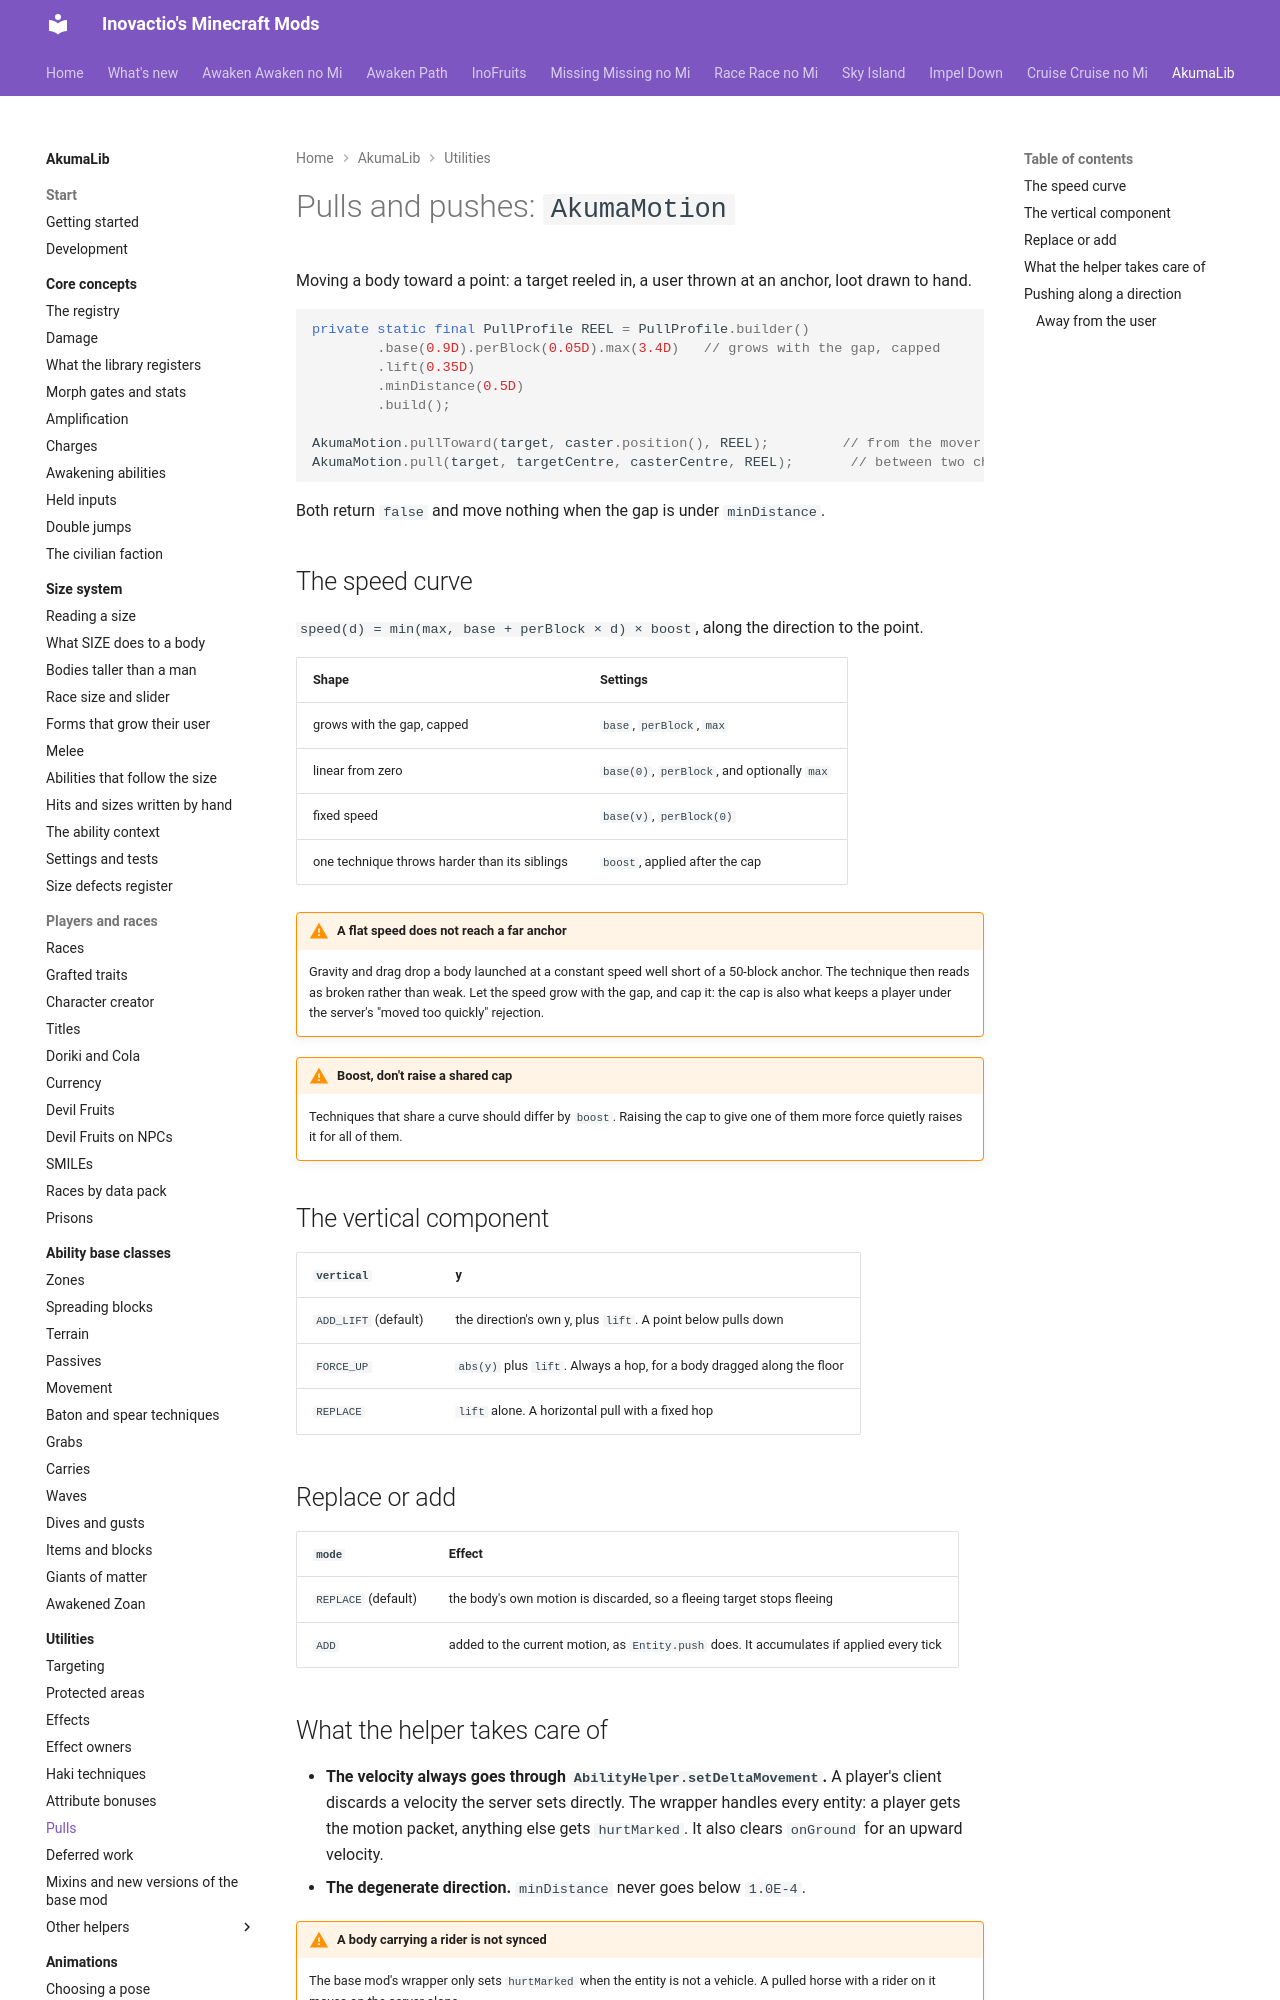

repository: Inovactio/inovactio.github.io · page: akumalib/utilities/motion/index.html · generator: mkdocs

# Pulls and pushes: `AkumaMotion`

Moving a body toward a point: a target reeled in, a user thrown at an anchor, loot drawn to hand.

```java
private static final PullProfile REEL = PullProfile.builder()
        .base(0.9D).perBlock(0.05D).max(3.4D)   // grows with the gap, capped
        .lift(0.35D)
        .minDistance(0.5D)
        .build();

AkumaMotion.pullToward(target, caster.position(), REEL);         // from the mover's feet
AkumaMotion.pull(target, targetCentre, casterCentre, REEL);       // between two chosen points
```

Both return `false` and move nothing when the gap is under `minDistance`.

## The speed curve

`speed(d) = min(max, base + perBlock × d) × boost`, along the direction to the point.

| Shape | Settings |
|---|---|
| grows with the gap, capped | `base`, `perBlock`, `max` |
| linear from zero | `base(0)`, `perBlock`, and optionally `max` |
| fixed speed | `base(v)`, `perBlock(0)` |
| one technique throws harder than its siblings | `boost`, applied after the cap |

!!! warning "A flat speed does not reach a far anchor"
    Gravity and drag drop a body launched at a constant speed well short of a 50-block anchor. The technique then reads as broken rather than weak. Let the speed grow with the gap, and cap it: the cap is also what keeps a player under the server's "moved too quickly" rejection.

!!! warning "Boost, don't raise a shared cap"
    Techniques that share a curve should differ by `boost`. Raising the cap to give one of them more force quietly raises it for all of them.

## The vertical component

| `vertical` | y |
|---|---|
| `ADD_LIFT` (default) | the direction's own y, plus `lift`. A point below pulls down |
| `FORCE_UP` | `abs(y)` plus `lift`. Always a hop, for a body dragged along the floor |
| `REPLACE` | `lift` alone. A horizontal pull with a fixed hop |

## Replace or add

| `mode` | Effect |
|---|---|
| `REPLACE` (default) | the body's own motion is discarded, so a fleeing target stops fleeing |
| `ADD` | added to the current motion, as `Entity.push` does. It accumulates if applied every tick |
